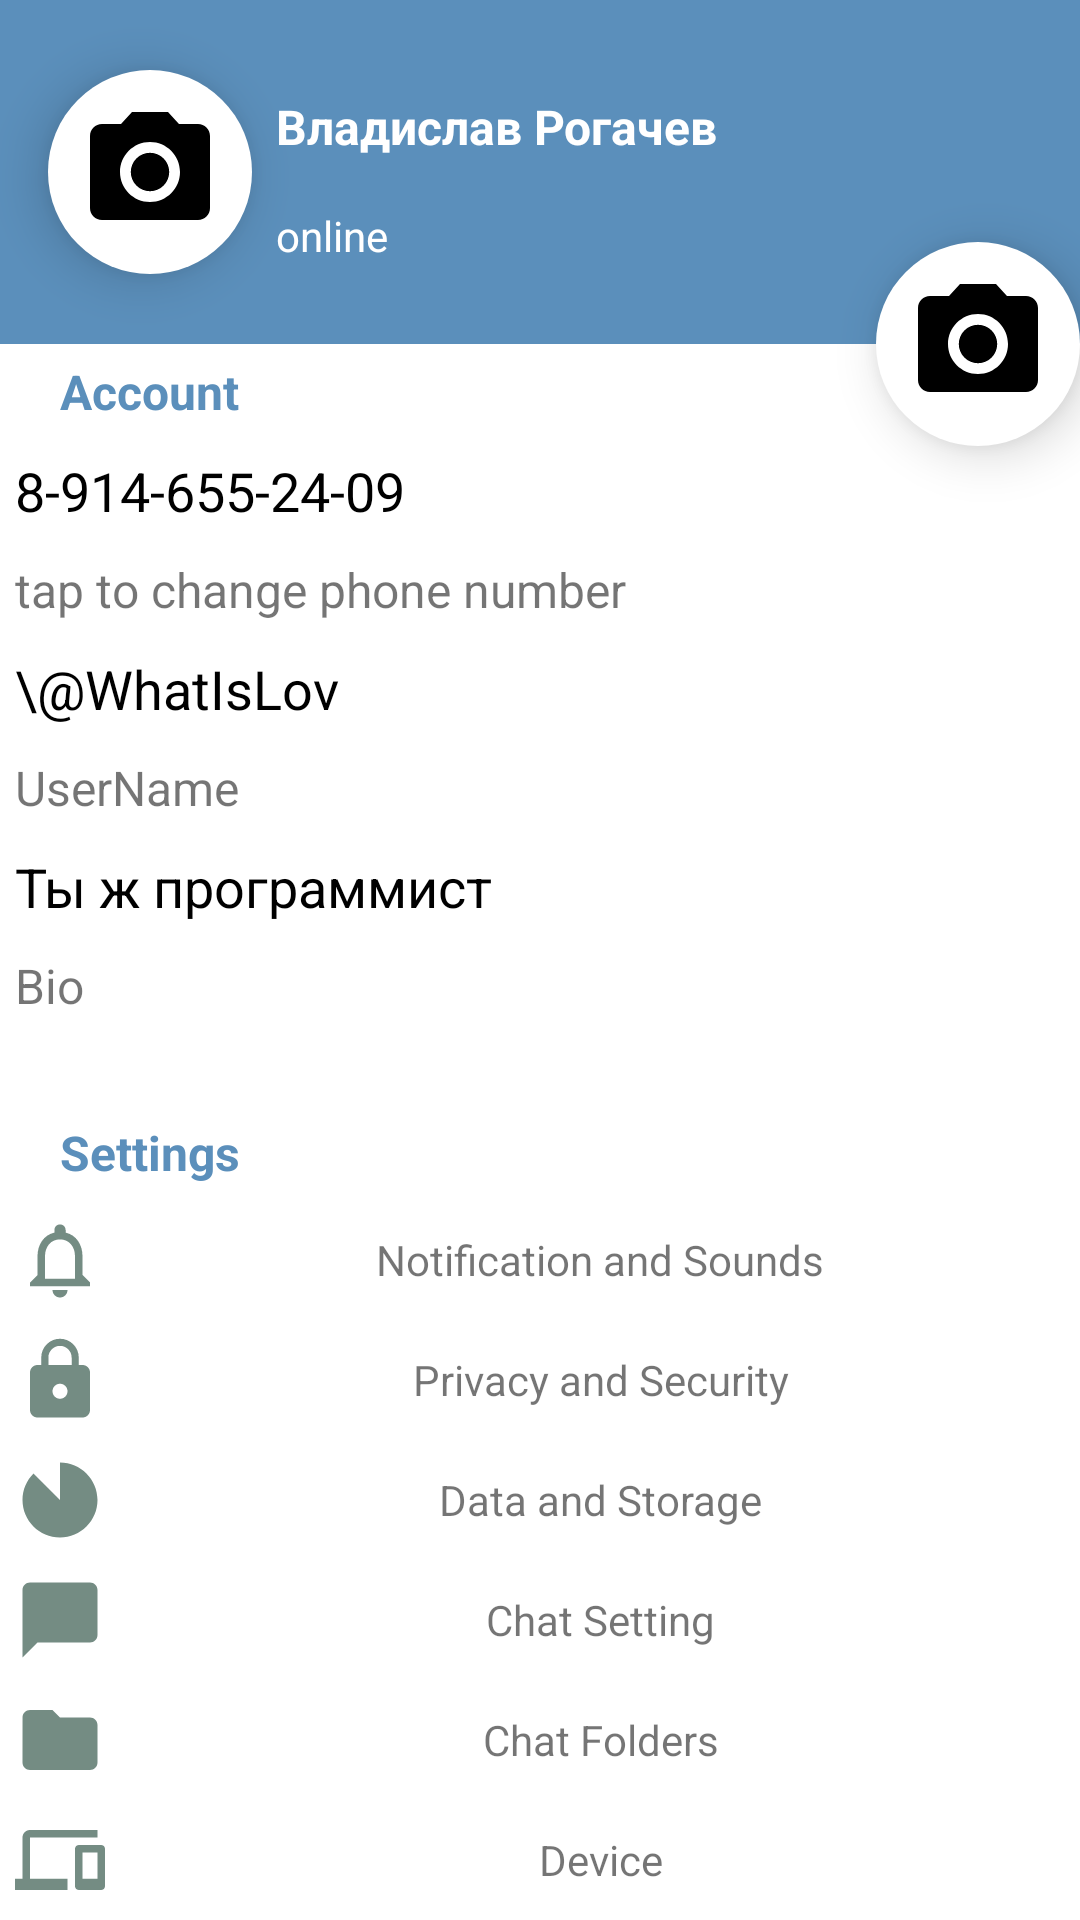

Layout XML and referenced resources for this Android screen:
<!-- AndroidManifest.xml: application theme Theme.ConstraintLayoutWeeklyThree -->
<!-- res/layout/activity_contacts.xml -->
<?xml version="1.0" encoding="utf-8"?>
<androidx.constraintlayout.widget.ConstraintLayout
    xmlns:android="http://schemas.android.com/apk/res/android"
    xmlns:app="http://schemas.android.com/apk/res-auto"
    xmlns:tools="http://schemas.android.com/tools"
    android:layout_width="match_parent"
    android:layout_height="match_parent"
    tools:context=".ActivityContacts">

    <ImageButton
        android:id="@+id/ivPhoto"
        android:layout_width="wrap_content"
        android:layout_height="wrap_content"
        android:layout_marginStart="16dp"
        android:elevation="10dp"
        android:background="@drawable/ring"
        app:layout_constraintBottom_toTopOf="@+id/tvAccount"
        app:layout_constraintStart_toStartOf="parent"
        app:layout_constraintTop_toTopOf="parent"
        app:srcCompat="@drawable/ic_baseline_photo_camera_24" />

    <TextView
        android:id="@+id/tvDevice"
        android:layout_width="0dp"
        android:layout_height="0dp"
        android:gravity="center"
        android:padding="5dp"
        android:text="Device"
        app:layout_constraintBottom_toBottomOf="@+id/ivDevice"
        app:layout_constraintEnd_toEndOf="parent"
        app:layout_constraintStart_toEndOf="@+id/ivChat"
        app:layout_constraintTop_toTopOf="@+id/ivDevice" />

    <ImageView
        android:id="@+id/ivDevice"
        android:layout_width="wrap_content"
        android:layout_height="wrap_content"
        android:padding="5dp"
        app:layout_constraintBottom_toBottomOf="parent"
        app:layout_constraintStart_toStartOf="parent"
        app:srcCompat="@drawable/ic_baseline_devices_24" />

    <TextView
        android:id="@+id/tvChat"
        android:layout_width="0dp"
        android:layout_height="0dp"
        android:gravity="center"
        android:padding="5dp"
        android:text="Chat Folders"
        app:layout_constraintBottom_toTopOf="@+id/ivDevice"
        app:layout_constraintEnd_toEndOf="parent"
        app:layout_constraintStart_toEndOf="@+id/ivChat"
        app:layout_constraintTop_toTopOf="@+id/ivChat" />

    <ImageView
        android:id="@+id/ivChat"
        android:layout_width="wrap_content"
        android:layout_height="wrap_content"
        android:padding="5dp"
        app:layout_constraintBottom_toTopOf="@+id/ivDevice"
        app:layout_constraintStart_toStartOf="parent"
        app:srcCompat="@drawable/ic_baseline_folder_24" />

    <ImageView
        android:id="@+id/ivSetting"
        android:layout_width="wrap_content"
        android:layout_height="wrap_content"
        android:padding="5dp"
        app:layout_constraintBottom_toTopOf="@+id/ivChat"
        app:layout_constraintStart_toStartOf="parent"
        app:srcCompat="@drawable/ic_baseline_chat_bubble_24" />

    <TextView
        android:id="@+id/tvSetting"
        android:layout_width="0dp"
        android:layout_height="0dp"
        android:gravity="center"
        android:padding="5dp"
        android:text="Chat Setting"
        app:layout_constraintBottom_toTopOf="@+id/tvChat"
        app:layout_constraintEnd_toEndOf="parent"
        app:layout_constraintStart_toEndOf="@+id/ivSetting"
        app:layout_constraintTop_toTopOf="@+id/ivSetting" />

    <ImageView
        android:id="@+id/ivData"
        android:layout_width="wrap_content"
        android:layout_height="wrap_content"
        android:padding="5dp"
        app:layout_constraintBottom_toTopOf="@+id/ivSetting"
        app:layout_constraintStart_toStartOf="parent"
        app:srcCompat="@drawable/ic_baseline_incomplete_circle_24" />

    <TextView
        android:id="@+id/tvData"
        android:layout_width="0dp"
        android:layout_height="0dp"
        android:gravity="center"
        android:padding="5dp"
        android:text="Data and Storage"
        app:layout_constraintBottom_toTopOf="@+id/tvSetting"
        app:layout_constraintEnd_toEndOf="parent"
        app:layout_constraintStart_toEndOf="@+id/ivData"
        app:layout_constraintTop_toTopOf="@+id/ivData" />

    <ImageView
        android:id="@+id/ivPrivacy"
        android:layout_width="wrap_content"
        android:layout_height="wrap_content"
        android:padding="5dp"
        app:layout_constraintBottom_toTopOf="@+id/ivData"
        app:layout_constraintStart_toStartOf="parent"
        app:srcCompat="@drawable/ic_baseline_lock_24" />

    <TextView
        android:id="@+id/tvPrivacy"
        android:layout_width="0dp"
        android:layout_height="0dp"
        android:gravity="center"
        android:padding="5dp"
        android:text="Privacy and Security"
        app:layout_constraintBottom_toTopOf="@+id/tvData"
        app:layout_constraintEnd_toEndOf="parent"
        app:layout_constraintStart_toEndOf="@+id/ivPrivacy"
        app:layout_constraintTop_toTopOf="@+id/ivPrivacy" />

    <ImageView
        android:id="@+id/imageView6"
        android:layout_width="wrap_content"
        android:layout_height="wrap_content"
        android:padding="5dp"
        app:layout_constraintBottom_toTopOf="@+id/ivPrivacy"
        app:layout_constraintStart_toStartOf="parent"
        app:srcCompat="@drawable/ic_baseline_notifications_none_24" />

    <TextView
        android:layout_width="0dp"
        android:layout_height="0dp"
        android:gravity="center"
        android:text="Notification and Sounds"
        app:layout_constraintBottom_toTopOf="@+id/tvPrivacy"
        app:layout_constraintEnd_toEndOf="parent"
        app:layout_constraintStart_toEndOf="@+id/imageView6"
        app:layout_constraintTop_toTopOf="@+id/imageView6"
        android:padding="5dp" />

    <TextView
        android:id="@+id/tvSettings"
        android:layout_width="0dp"
        android:layout_height="wrap_content"
        android:paddingLeft="20dp"
        android:paddingTop="5dp"
        android:paddingEnd="5dp"
        android:paddingBottom="5dp"
        android:text="Settings"
        android:textColor="@color/blue"
        android:textSize="16sp"
        android:textStyle="bold"
        app:layout_constraintBottom_toTopOf="@+id/imageView6"
        app:layout_constraintEnd_toEndOf="parent"
        app:layout_constraintStart_toStartOf="parent" />

    <TextView
        android:id="@+id/tvInfo"
        android:layout_width="0dp"
        android:layout_height="wrap_content"
        android:layout_marginBottom="24dp"
        android:padding="5dp"
        android:text="Bio"
        android:textSize="16sp"
        app:layout_constraintBottom_toTopOf="@+id/tvSettings"
        app:layout_constraintEnd_toEndOf="parent"
        app:layout_constraintStart_toStartOf="parent" />

    <TextView
        android:id="@+id/tvInfoBar"
        android:layout_width="0dp"
        android:layout_height="wrap_content"
        android:padding="5dp"
        android:text="Ты ж программист"
        android:textColor="#000000"
        android:textSize="18sp"
        app:layout_constraintBottom_toTopOf="@+id/tvInfo"
        app:layout_constraintEnd_toEndOf="parent"
        app:layout_constraintStart_toStartOf="parent" />

    <TextView
        android:id="@+id/tvUserName"
        android:layout_width="0dp"
        android:layout_height="wrap_content"
        android:padding="5dp"
        android:text="UserName"
        android:textSize="16sp"
        app:layout_constraintBottom_toTopOf="@+id/tvInfoBar"
        app:layout_constraintEnd_toEndOf="parent"
        app:layout_constraintStart_toStartOf="parent" />

    <TextView
        android:id="@+id/tvLogin"
        android:layout_width="0dp"
        android:layout_height="wrap_content"
        android:padding="5dp"
        android:text="\@WhatIsLov"
        android:textColor="#000000"
        android:textSize="18sp"
        app:layout_constraintBottom_toTopOf="@+id/tvUserName"
        app:layout_constraintEnd_toEndOf="parent"
        app:layout_constraintHorizontal_bias="0.0"
        app:layout_constraintStart_toStartOf="parent" />

    <TextView
        android:id="@+id/tvTab"
        android:layout_width="0dp"
        android:layout_height="wrap_content"
        android:padding="5dp"
        android:text="tap to change phone number"
        android:textSize="16sp"
        app:layout_constraintBottom_toTopOf="@+id/tvLogin"
        app:layout_constraintEnd_toEndOf="parent"
        app:layout_constraintStart_toStartOf="parent" />

    <TextView
        android:id="@+id/tvPhone"
        android:layout_width="0dp"
        android:layout_height="wrap_content"
        android:padding="5dp"
        android:text="8-914-655-24-09"
        android:textColor="#000000"
        android:textSize="18sp"
        app:layout_constraintBottom_toTopOf="@+id/tvTab"
        app:layout_constraintEnd_toEndOf="parent"
        app:layout_constraintStart_toStartOf="parent" />

    <TextView
        android:id="@+id/tvAccount"
        android:layout_width="0dp"
        android:layout_height="wrap_content"
        android:paddingLeft="20sp"
        android:paddingTop="5dp"
        android:paddingEnd="5dp"
        android:paddingBottom="5dp"
        android:text="Account"
        android:textColor="@color/blue"
        android:textSize="16sp"
        android:textStyle="bold"
        app:layout_constraintBottom_toTopOf="@+id/tvPhone"
        app:layout_constraintEnd_toEndOf="parent"
        app:layout_constraintStart_toStartOf="parent" />

    <TextView
        android:id="@+id/tvBackground"
        android:layout_width="0dp"
        android:layout_height="0dp"
        android:background="@color/blue"
        app:layout_constraintBottom_toTopOf="@+id/tvAccount"
        app:layout_constraintEnd_toEndOf="parent"
        app:layout_constraintStart_toStartOf="parent"
        app:layout_constraintTop_toTopOf="parent" />

    <TextView
        android:id="@+id/tvName"
        android:layout_width="0dp"
        android:layout_height="wrap_content"
        android:padding="8dp"
        android:text="Владислав Рогачев"
        android:textColor="#FFFFFF"
        android:textSize="16sp"
        android:textStyle="bold"
        app:layout_constraintEnd_toEndOf="parent"
        app:layout_constraintStart_toEndOf="@+id/ivPhoto"
        app:layout_constraintTop_toTopOf="@+id/ivPhoto" />

    <ImageButton
        android:id="@+id/tvCamera"
        android:layout_width="wrap_content"
        android:layout_height="wrap_content"
        android:background="@drawable/ring"
        app:layout_constraintBottom_toTopOf="@+id/tvAccount"
        app:layout_constraintEnd_toEndOf="parent"
        app:layout_constraintTop_toTopOf="@+id/tvAccount"
        android:elevation="10dp"
        app:srcCompat="@drawable/ic_baseline_photo_camera_24" />

    <TextView
        android:id="@+id/tvOnline"
        android:layout_width="0dp"
        android:layout_height="wrap_content"
        android:padding="8dp"
        android:text="online"
        android:textColor="#FFFFFF"
        app:layout_constraintEnd_toEndOf="parent"
        app:layout_constraintStart_toEndOf="@+id/ivPhoto"
        app:layout_constraintTop_toBottomOf="@+id/tvName" />

</androidx.constraintlayout.widget.ConstraintLayout>
<!-- resources referenced by this layout -->
<resources>
  <color name="blue">#5B8FBB</color>
  <!-- drawable ic_baseline_chat_bubble_24 (drawable) -->
  <vector xmlns:android="http://schemas.android.com/apk/res/android"
      android:width="30dp"
      android:height="30dp"
      android:tint="@color/gray"
      android:viewportWidth="24"
      android:viewportHeight="24">
      <path
          android:fillColor="@android:color/white"
          android:pathData="M20,2H4c-1.1,0 -2,0.9 -2,2v18l4,-4h14c1.1,0 2,-0.9 2,-2V4c0,-1.1 -0.9,-2 -2,-2z" />
  </vector>
  <!-- drawable ic_baseline_devices_24 (drawable) -->
  <vector xmlns:android="http://schemas.android.com/apk/res/android"
      android:width="30dp"
      android:height="30dp"
      android:viewportWidth="24"
      android:viewportHeight="24">
    <path
        android:fillColor="@color/gray"
        android:pathData="M4,6h18L22,4L4,4c-1.1,0 -2,0.9 -2,2v11L0,17v3h14v-3L4,17L4,6zM23,8h-6c-0.55,0 -1,0.45 -1,1v10c0,0.55 0.45,1 1,1h6c0.55,0 1,-0.45 1,-1L24,9c0,-0.55 -0.45,-1 -1,-1zM22,17h-4v-7h4v7z"/>
  </vector>
  <!-- drawable ic_baseline_folder_24 (drawable) -->
  <vector xmlns:android="http://schemas.android.com/apk/res/android"
      android:width="30dp"
      android:height="30dp"
      android:tint="@color/gray"
      android:viewportWidth="24"
      android:viewportHeight="24">
      <path
          android:fillColor="@color/gray"
          android:pathData="M10,4H4c-1.1,0 -1.99,0.9 -1.99,2L2,18c0,1.1 0.9,2 2,2h16c1.1,0 2,-0.9 2,-2V8c0,-1.1 -0.9,-2 -2,-2h-8l-2,-2z" />
  </vector>
  <!-- drawable ic_baseline_incomplete_circle_24 (drawable) -->
  <vector xmlns:android="http://schemas.android.com/apk/res/android"
      android:width="30dp"
      android:height="30dp"
      android:tint="@color/gray"
      android:viewportWidth="24"
      android:viewportHeight="24">
      <path
          android:fillColor="@android:color/white"
          android:pathData="M22,12c0,5.52 -4.48,10 -10,10S2,17.52 2,12c0,-2.76 1.12,-5.26 2.93,-7.07L12,12V2C17.52,2 22,6.48 22,12z" />
  </vector>
  <!-- drawable ic_baseline_lock_24 (drawable) -->
  <vector xmlns:android="http://schemas.android.com/apk/res/android"
      android:width="30dp"
      android:height="30dp"
      android:tint="@color/gray"
      android:viewportWidth="24"
      android:viewportHeight="24">
      <path
          android:fillColor="@android:color/white"
          android:pathData="M18,8h-1L17,6c0,-2.76 -2.24,-5 -5,-5S7,3.24 7,6v2L6,8c-1.1,0 -2,0.9 -2,2v10c0,1.1 0.9,2 2,2h12c1.1,0 2,-0.9 2,-2L20,10c0,-1.1 -0.9,-2 -2,-2zM12,17c-1.1,0 -2,-0.9 -2,-2s0.9,-2 2,-2 2,0.9 2,2 -0.9,2 -2,2zM15.1,8L8.9,8L8.9,6c0,-1.71 1.39,-3.1 3.1,-3.1 1.71,0 3.1,1.39 3.1,3.1v2z" />
  </vector>
  <!-- drawable ic_baseline_notifications_none_24 (drawable) -->
  <vector xmlns:android="http://schemas.android.com/apk/res/android"
      android:width="30dp"
      android:height="30dp"
      android:tint="@color/gray"
      android:viewportWidth="24"
      android:viewportHeight="24">
      <path
          android:fillColor="@android:color/white"
          android:pathData="M12,22c1.1,0 2,-0.9 2,-2h-4c0,1.1 0.9,2 2,2zM18,16v-5c0,-3.07 -1.63,-5.64 -4.5,-6.32L13.5,4c0,-0.83 -0.67,-1.5 -1.5,-1.5s-1.5,0.67 -1.5,1.5v0.68C7.64,5.36 6,7.92 6,11v5l-2,2v1h16v-1l-2,-2zM16,17L8,17v-6c0,-2.48 1.51,-4.5 4,-4.5s4,2.02 4,4.5v6z" />
  </vector>
  <!-- drawable ring (drawable) -->
  <?xml version="1.0" encoding="utf-8"?>
  <selector xmlns:android="http://schemas.android.com/apk/res/android">
      <item android:state_pressed="false">
          <shape android:shape="rectangle">
              <corners android:radius="1000dp" />
              <solid android:color="#FFFFFF" />
              <padding
                  android:bottom="10dp"
                  android:left="10dp"
                  android:right="10dp"
                  android:top="10dp" />
          </shape>
      </item>
  </selector>
  <color name="gray">#748C83</color>
  <color name="black">#FF000000</color>
  <color name="light_blue">#B5CBC4</color>
  <color name="purple_700">#FF3700B3</color>
  <color name="white">#FFFFFFFF</color>
  <color name="teal_700">#FF018786</color>
</resources>
